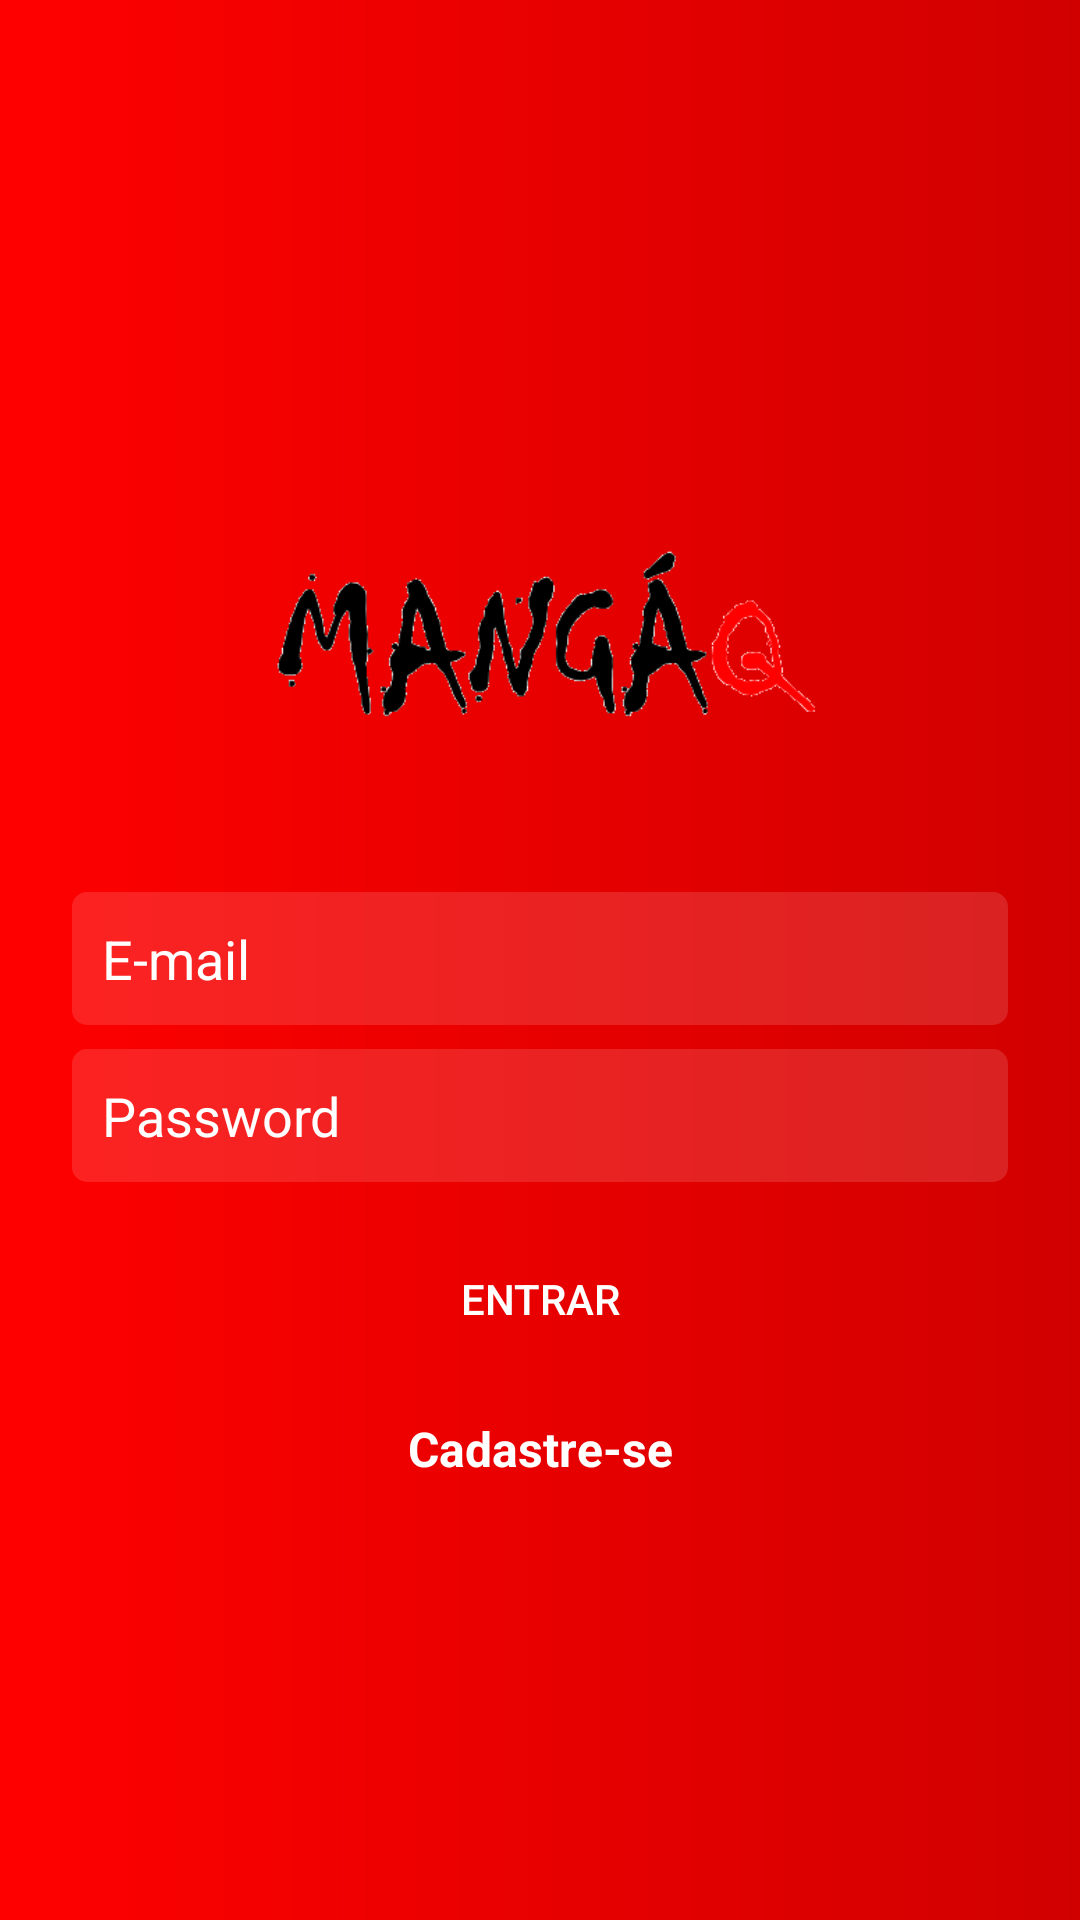

Produce the Android XML layout that renders to this screen, including the resource entries it uses.
<!-- AndroidManifest.xml: application theme AppTheme -->
<!-- res/layout/activity_login.xml -->
<?xml version="1.0" encoding="utf-8"?>
<androidx.constraintlayout.widget.ConstraintLayout xmlns:android="http://schemas.android.com/apk/res/android"
    xmlns:app="http://schemas.android.com/apk/res-auto"
    xmlns:tools="http://schemas.android.com/tools"
    android:layout_width="match_parent"
    android:layout_height="match_parent"
    android:background="@drawable/background_degrade"
    tools:context=".activity.activity.LoginActivity">

    <ImageView
        android:id="@+id/imageView"
        android:layout_width="200dp"
        android:layout_height="wrap_content"
        android:layout_marginBottom="16dp"
        app:layout_constraintBottom_toTopOf="@+id/editLoginEmail"
        app:layout_constraintEnd_toEndOf="parent"
        app:layout_constraintStart_toStartOf="parent"
        app:layout_constraintTop_toTopOf="parent"
        app:layout_constraintVertical_chainStyle="packed"
        app:srcCompat="@drawable/logotransparente" />


    <EditText
        android:id="@+id/editLoginEmail"
        android:layout_width="0dp"
        android:layout_height="wrap_content"
        android:layout_marginStart="24dp"
        android:layout_marginEnd="24dp"
        android:background="@drawable/background_caixa_texto"
        android:ems="10"
        android:hint="E-mail"
        android:inputType="textEmailAddress"
        android:padding="10dp"
        android:textColor="@android:color/white"
        android:textColorHint="@android:color/white"
        app:layout_constraintBottom_toTopOf="@+id/editLoginSenha"
        app:layout_constraintEnd_toEndOf="parent"
        app:layout_constraintHorizontal_bias="1.0"
        app:layout_constraintStart_toStartOf="parent"
        app:layout_constraintTop_toBottomOf="@+id/imageView" />

    <EditText
        android:id="@+id/editLoginSenha"
        android:layout_width="0dp"
        android:layout_height="wrap_content"
        android:layout_marginStart="24dp"
        android:layout_marginTop="8dp"
        android:layout_marginEnd="24dp"
        android:background="@drawable/background_caixa_texto"
        android:ems="10"
        android:hint="Password"
        android:inputType="textPassword"
        android:padding="10dp"
        android:textColor="@android:color/white"
        android:textColorHint="@android:color/white"
        app:layout_constraintBottom_toTopOf="@+id/buttonEntrar"
        app:layout_constraintEnd_toEndOf="parent"
        app:layout_constraintHorizontal_bias="0.0"
        app:layout_constraintStart_toStartOf="parent"
        app:layout_constraintTop_toBottomOf="@+id/editLoginEmail" />

    <Button
        android:id="@+id/buttonEntrar"
        android:layout_width="0dp"
        android:layout_height="46dp"
        android:layout_marginStart="24dp"
        android:layout_marginTop="16dp"
        android:layout_marginEnd="24dp"
        android:background="@drawable/background_botao"
        android:text="Entrar"
        android:textColor="@android:color/white"
        app:layout_constraintBottom_toTopOf="@+id/textCadastrar"
        app:layout_constraintEnd_toEndOf="parent"
        app:layout_constraintStart_toStartOf="parent"
        app:layout_constraintTop_toBottomOf="@+id/editLoginSenha" />

    <TextView
        android:id="@+id/textCadastrar"
        android:layout_width="wrap_content"
        android:layout_height="wrap_content"
        android:layout_marginTop="16dp"
        android:onClick="abrirCadastro"
        android:text="Cadastre-se"
        android:textColor="@android:color/white"
        android:textSize="16sp"
        android:textStyle="bold"
        app:layout_constraintBottom_toTopOf="@+id/progressLogin"
        app:layout_constraintEnd_toEndOf="parent"
        app:layout_constraintStart_toStartOf="parent"
        app:layout_constraintTop_toBottomOf="@+id/buttonEntrar" />

    <ProgressBar
        android:id="@+id/progressLogin"
        style="?android:attr/progressBarStyle"
        android:layout_width="wrap_content"
        android:layout_height="wrap_content"
        android:layout_marginTop="16dp"
        android:visibility="gone"
        app:layout_constraintBottom_toBottomOf="parent"
        app:layout_constraintEnd_toEndOf="parent"
        app:layout_constraintStart_toStartOf="parent"
        app:layout_constraintTop_toBottomOf="@+id/textCadastrar" />


</androidx.constraintlayout.widget.ConstraintLayout>
<!-- resources referenced by this layout -->
<resources>
  <!-- drawable background_caixa_texto (drawable) -->
  <?xml version="1.0" encoding="utf-8"?>
  <shape xmlns:android="http://schemas.android.com/apk/res/android"
  
      android:shape="rectangle">
      <solid android:color="#22FFFFFF"></solid>
      <corners android:radius="5dp"></corners>
  
  </shape>
  <!-- drawable background_degrade (drawable) -->
  <?xml version="1.0" encoding="utf-8"?>
  <shape xmlns:android="http://schemas.android.com/apk/res/android"
      android:shape="rectangle">
  
  <gradient
      android:startColor="#D10000"
      android:endColor="#FF0000"
      android:angle="180">
  </gradient>
  
  </shape>
  <!-- drawable logotransparente: png bitmap (drawable-v24, 12262 bytes) -->
  <style name="AppTheme" parent="Theme.AppCompat.NoActionBar">
          
          <item name="colorPrimary">@color/colorPrimaryDark</item>
          <item name="colorPrimaryDark">@android:color/black</item>
          <item name="colorAccent">@color/colorPrimary</item>
      </style>
  <color name="colorPrimaryDark">#F23030</color>
  <color name="colorPrimary">#F23030</color>
</resources>
